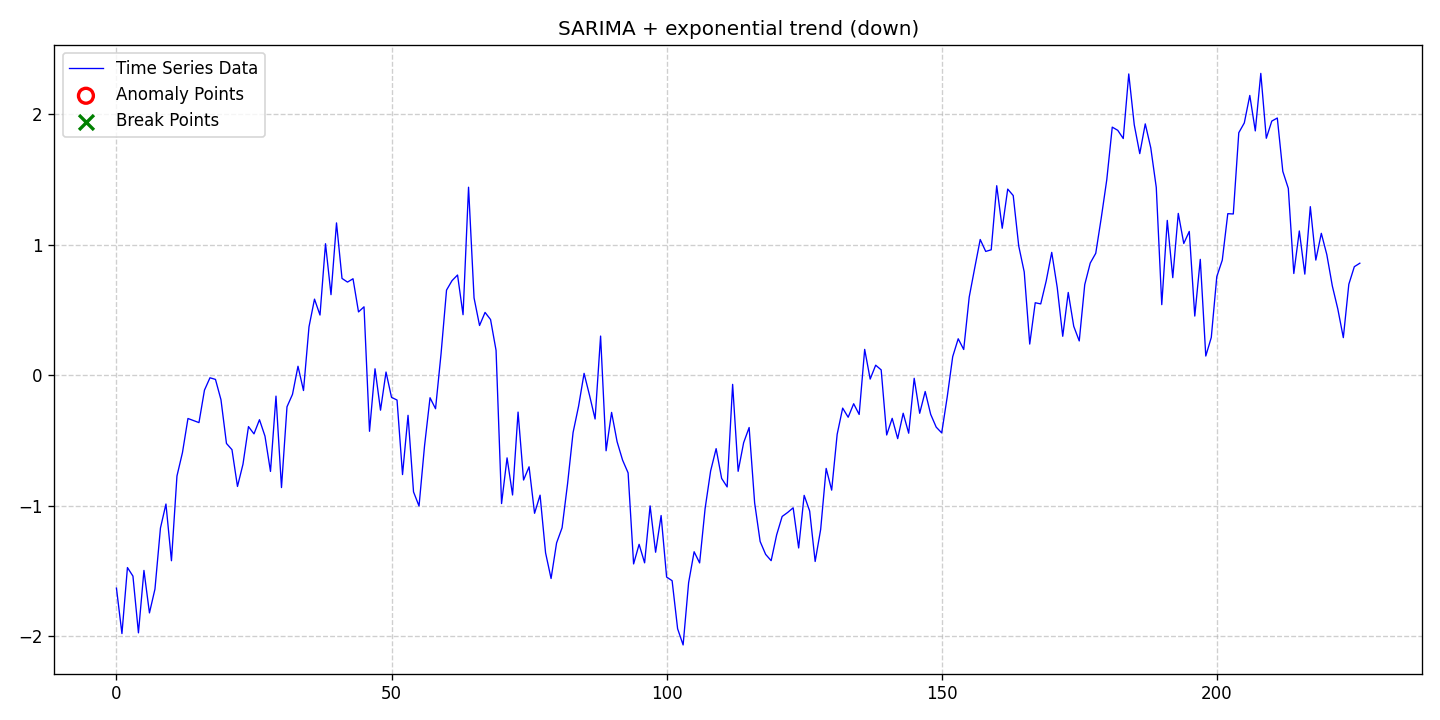

The data file committed next to this chart (first rows):
date, data, stationary, det_lin_up, det_lin_down, det_quad, det_cubic, det_exp, det_damped, stoc_trend, volatility, single_seas, multiple_seas, point_anom_single, point_anom_multi, collect_anom, context_anom, mean_shift, var_shift, trend_shift, point_anom_count, point_anom_location, point_anom_point, collect_anom_count
2020-01-01, -1.63, 0, 0, 0, 0, 0, 1, 0, 0, 0, 1, 0, 0, 0, 0, 0, 0, 0, 0, 0, none, , 0
2020-01-02, -1.978, 0, 0, 0, 0, 0, 1, 0, 0, 0, 1, 0, 0, 0, 0, 0, 0, 0, 0, 0, none, , 0
2020-01-03, -1.473, 0, 0, 0, 0, 0, 1, 0, 0, 0, 1, 0, 0, 0, 0, 0, 0, 0, 0, 0, none, , 0
2020-01-04, -1.538, 0, 0, 0, 0, 0, 1, 0, 0, 0, 1, 0, 0, 0, 0, 0, 0, 0, 0, 0, none, , 0
2020-01-05, -1.972, 0, 0, 0, 0, 0, 1, 0, 0, 0, 1, 0, 0, 0, 0, 0, 0, 0, 0, 0, none, , 0
2020-01-06, -1.494, 0, 0, 0, 0, 0, 1, 0, 0, 0, 1, 0, 0, 0, 0, 0, 0, 0, 0, 0, none, , 0
2020-01-07, -1.82, 0, 0, 0, 0, 0, 1, 0, 0, 0, 1, 0, 0, 0, 0, 0, 0, 0, 0, 0, none, , 0
2020-01-08, -1.638, 0, 0, 0, 0, 0, 1, 0, 0, 0, 1, 0, 0, 0, 0, 0, 0, 0, 0, 0, none, , 0
2020-01-09, -1.17, 0, 0, 0, 0, 0, 1, 0, 0, 0, 1, 0, 0, 0, 0, 0, 0, 0, 0, 0, none, , 0
2020-01-10, -0.9862, 0, 0, 0, 0, 0, 1, 0, 0, 0, 1, 0, 0, 0, 0, 0, 0, 0, 0, 0, none, , 0
2020-01-11, -1.42, 0, 0, 0, 0, 0, 1, 0, 0, 0, 1, 0, 0, 0, 0, 0, 0, 0, 0, 0, none, , 0
2020-01-12, -0.7718, 0, 0, 0, 0, 0, 1, 0, 0, 0, 1, 0, 0, 0, 0, 0, 0, 0, 0, 0, none, , 0
2020-01-13, -0.5924, 0, 0, 0, 0, 0, 1, 0, 0, 0, 1, 0, 0, 0, 0, 0, 0, 0, 0, 0, none, , 0
2020-01-14, -0.3314, 0, 0, 0, 0, 0, 1, 0, 0, 0, 1, 0, 0, 0, 0, 0, 0, 0, 0, 0, none, , 0
2020-01-15, -0.3467, 0, 0, 0, 0, 0, 1, 0, 0, 0, 1, 0, 0, 0, 0, 0, 0, 0, 0, 0, none, , 0
2020-01-16, -0.3628, 0, 0, 0, 0, 0, 1, 0, 0, 0, 1, 0, 0, 0, 0, 0, 0, 0, 0, 0, none, , 0
2020-01-17, -0.1143, 0, 0, 0, 0, 0, 1, 0, 0, 0, 1, 0, 0, 0, 0, 0, 0, 0, 0, 0, none, , 0
2020-01-18, -0.01974, 0, 0, 0, 0, 0, 1, 0, 0, 0, 1, 0, 0, 0, 0, 0, 0, 0, 0, 0, none, , 0
2020-01-19, -0.03211, 0, 0, 0, 0, 0, 1, 0, 0, 0, 1, 0, 0, 0, 0, 0, 0, 0, 0, 0, none, , 0
2020-01-20, -0.1879, 0, 0, 0, 0, 0, 1, 0, 0, 0, 1, 0, 0, 0, 0, 0, 0, 0, 0, 0, none, , 0
2020-01-21, -0.5226, 0, 0, 0, 0, 0, 1, 0, 0, 0, 1, 0, 0, 0, 0, 0, 0, 0, 0, 0, none, , 0
2020-01-22, -0.5701, 0, 0, 0, 0, 0, 1, 0, 0, 0, 1, 0, 0, 0, 0, 0, 0, 0, 0, 0, none, , 0
2020-01-23, -0.8517, 0, 0, 0, 0, 0, 1, 0, 0, 0, 1, 0, 0, 0, 0, 0, 0, 0, 0, 0, none, , 0
2020-01-24, -0.6817, 0, 0, 0, 0, 0, 1, 0, 0, 0, 1, 0, 0, 0, 0, 0, 0, 0, 0, 0, none, , 0
2020-01-25, -0.3934, 0, 0, 0, 0, 0, 1, 0, 0, 0, 1, 0, 0, 0, 0, 0, 0, 0, 0, 0, none, , 0
2020-01-26, -0.4491, 0, 0, 0, 0, 0, 1, 0, 0, 0, 1, 0, 0, 0, 0, 0, 0, 0, 0, 0, none, , 0
2020-01-27, -0.3407, 0, 0, 0, 0, 0, 1, 0, 0, 0, 1, 0, 0, 0, 0, 0, 0, 0, 0, 0, none, , 0
2020-01-28, -0.4666, 0, 0, 0, 0, 0, 1, 0, 0, 0, 1, 0, 0, 0, 0, 0, 0, 0, 0, 0, none, , 0
2020-01-29, -0.7366, 0, 0, 0, 0, 0, 1, 0, 0, 0, 1, 0, 0, 0, 0, 0, 0, 0, 0, 0, none, , 0
2020-01-30, -0.1601, 0, 0, 0, 0, 0, 1, 0, 0, 0, 1, 0, 0, 0, 0, 0, 0, 0, 0, 0, none, , 0
2020-01-31, -0.8603, 0, 0, 0, 0, 0, 1, 0, 0, 0, 1, 0, 0, 0, 0, 0, 0, 0, 0, 0, none, , 0
2020-02-01, -0.2419, 0, 0, 0, 0, 0, 1, 0, 0, 0, 1, 0, 0, 0, 0, 0, 0, 0, 0, 0, none, , 0
2020-02-02, -0.1466, 0, 0, 0, 0, 0, 1, 0, 0, 0, 1, 0, 0, 0, 0, 0, 0, 0, 0, 0, none, , 0
2020-02-03, 0.0685, 0, 0, 0, 0, 0, 1, 0, 0, 0, 1, 0, 0, 0, 0, 0, 0, 0, 0, 0, none, , 0
2020-02-04, -0.1173, 0, 0, 0, 0, 0, 1, 0, 0, 0, 1, 0, 0, 0, 0, 0, 0, 0, 0, 0, none, , 0
2020-02-05, 0.3703, 0, 0, 0, 0, 0, 1, 0, 0, 0, 1, 0, 0, 0, 0, 0, 0, 0, 0, 0, none, , 0
2020-02-06, 0.5823, 0, 0, 0, 0, 0, 1, 0, 0, 0, 1, 0, 0, 0, 0, 0, 0, 0, 0, 0, none, , 0
2020-02-07, 0.4606, 0, 0, 0, 0, 0, 1, 0, 0, 0, 1, 0, 0, 0, 0, 0, 0, 0, 0, 0, none, , 0
2020-02-08, 1.007, 0, 0, 0, 0, 0, 1, 0, 0, 0, 1, 0, 0, 0, 0, 0, 0, 0, 0, 0, none, , 0
2020-02-09, 0.6166, 0, 0, 0, 0, 0, 1, 0, 0, 0, 1, 0, 0, 0, 0, 0, 0, 0, 0, 0, none, , 0
2020-02-10, 1.166, 0, 0, 0, 0, 0, 1, 0, 0, 0, 1, 0, 0, 0, 0, 0, 0, 0, 0, 0, none, , 0
2020-02-11, 0.7409, 0, 0, 0, 0, 0, 1, 0, 0, 0, 1, 0, 0, 0, 0, 0, 0, 0, 0, 0, none, , 0
2020-02-12, 0.7128, 0, 0, 0, 0, 0, 1, 0, 0, 0, 1, 0, 0, 0, 0, 0, 0, 0, 0, 0, none, , 0
2020-02-13, 0.7384, 0, 0, 0, 0, 0, 1, 0, 0, 0, 1, 0, 0, 0, 0, 0, 0, 0, 0, 0, none, , 0
2020-02-14, 0.4844, 0, 0, 0, 0, 0, 1, 0, 0, 0, 1, 0, 0, 0, 0, 0, 0, 0, 0, 0, none, , 0
2020-02-15, 0.5237, 0, 0, 0, 0, 0, 1, 0, 0, 0, 1, 0, 0, 0, 0, 0, 0, 0, 0, 0, none, , 0
2020-02-16, -0.4294, 0, 0, 0, 0, 0, 1, 0, 0, 0, 1, 0, 0, 0, 0, 0, 0, 0, 0, 0, none, , 0
2020-02-17, 0.04915, 0, 0, 0, 0, 0, 1, 0, 0, 0, 1, 0, 0, 0, 0, 0, 0, 0, 0, 0, none, , 0
2020-02-18, -0.2678, 0, 0, 0, 0, 0, 1, 0, 0, 0, 1, 0, 0, 0, 0, 0, 0, 0, 0, 0, none, , 0
2020-02-19, 0.0242, 0, 0, 0, 0, 0, 1, 0, 0, 0, 1, 0, 0, 0, 0, 0, 0, 0, 0, 0, none, , 0
2020-02-20, -0.1697, 0, 0, 0, 0, 0, 1, 0, 0, 0, 1, 0, 0, 0, 0, 0, 0, 0, 0, 0, none, , 0
2020-02-21, -0.19, 0, 0, 0, 0, 0, 1, 0, 0, 0, 1, 0, 0, 0, 0, 0, 0, 0, 0, 0, none, , 0
2020-02-22, -0.7608, 0, 0, 0, 0, 0, 1, 0, 0, 0, 1, 0, 0, 0, 0, 0, 0, 0, 0, 0, none, , 0
2020-02-23, -0.307, 0, 0, 0, 0, 0, 1, 0, 0, 0, 1, 0, 0, 0, 0, 0, 0, 0, 0, 0, none, , 0
2020-02-24, -0.8933, 0, 0, 0, 0, 0, 1, 0, 0, 0, 1, 0, 0, 0, 0, 0, 0, 0, 0, 0, none, , 0
2020-02-25, -1.002, 0, 0, 0, 0, 0, 1, 0, 0, 0, 1, 0, 0, 0, 0, 0, 0, 0, 0, 0, none, , 0
2020-02-26, -0.5416, 0, 0, 0, 0, 0, 1, 0, 0, 0, 1, 0, 0, 0, 0, 0, 0, 0, 0, 0, none, , 0
2020-02-27, -0.1725, 0, 0, 0, 0, 0, 1, 0, 0, 0, 1, 0, 0, 0, 0, 0, 0, 0, 0, 0, none, , 0
2020-02-28, -0.2567, 0, 0, 0, 0, 0, 1, 0, 0, 0, 1, 0, 0, 0, 0, 0, 0, 0, 0, 0, none, , 0
2020-02-29, 0.163, 0, 0, 0, 0, 0, 1, 0, 0, 0, 1, 0, 0, 0, 0, 0, 0, 0, 0, 0, none, , 0
... 167 more rows
